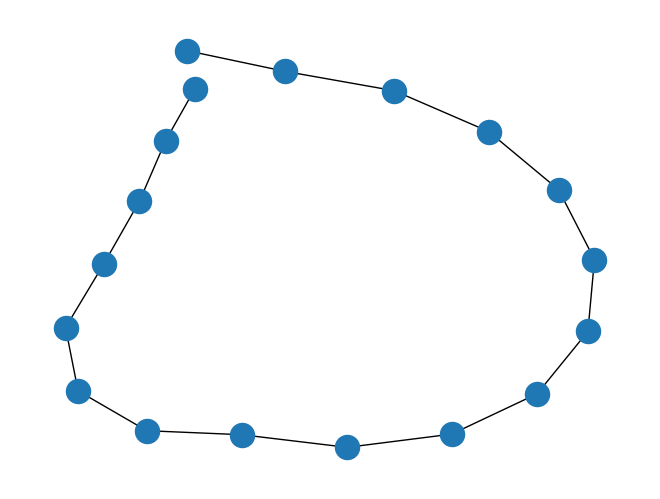

This figure's Python source:
import matplotlib.pyplot as plt
import networkx as nx

G = nx.path_graph(18)
nx.draw(G)
plt.show()

class Path:
	active = False
	weight = [1, 10] #weight of the path
	length = [0, 10]
	visited = False
	
	def __init__(self, weight, length, active):
		print(weight)
		print(length)
		pass
	
	def is_active(self):
	    return active
	pass
	
	def is_visited(self):
		return visited
	pass
	
test_path = Path([1, 20], 50, True)
	
